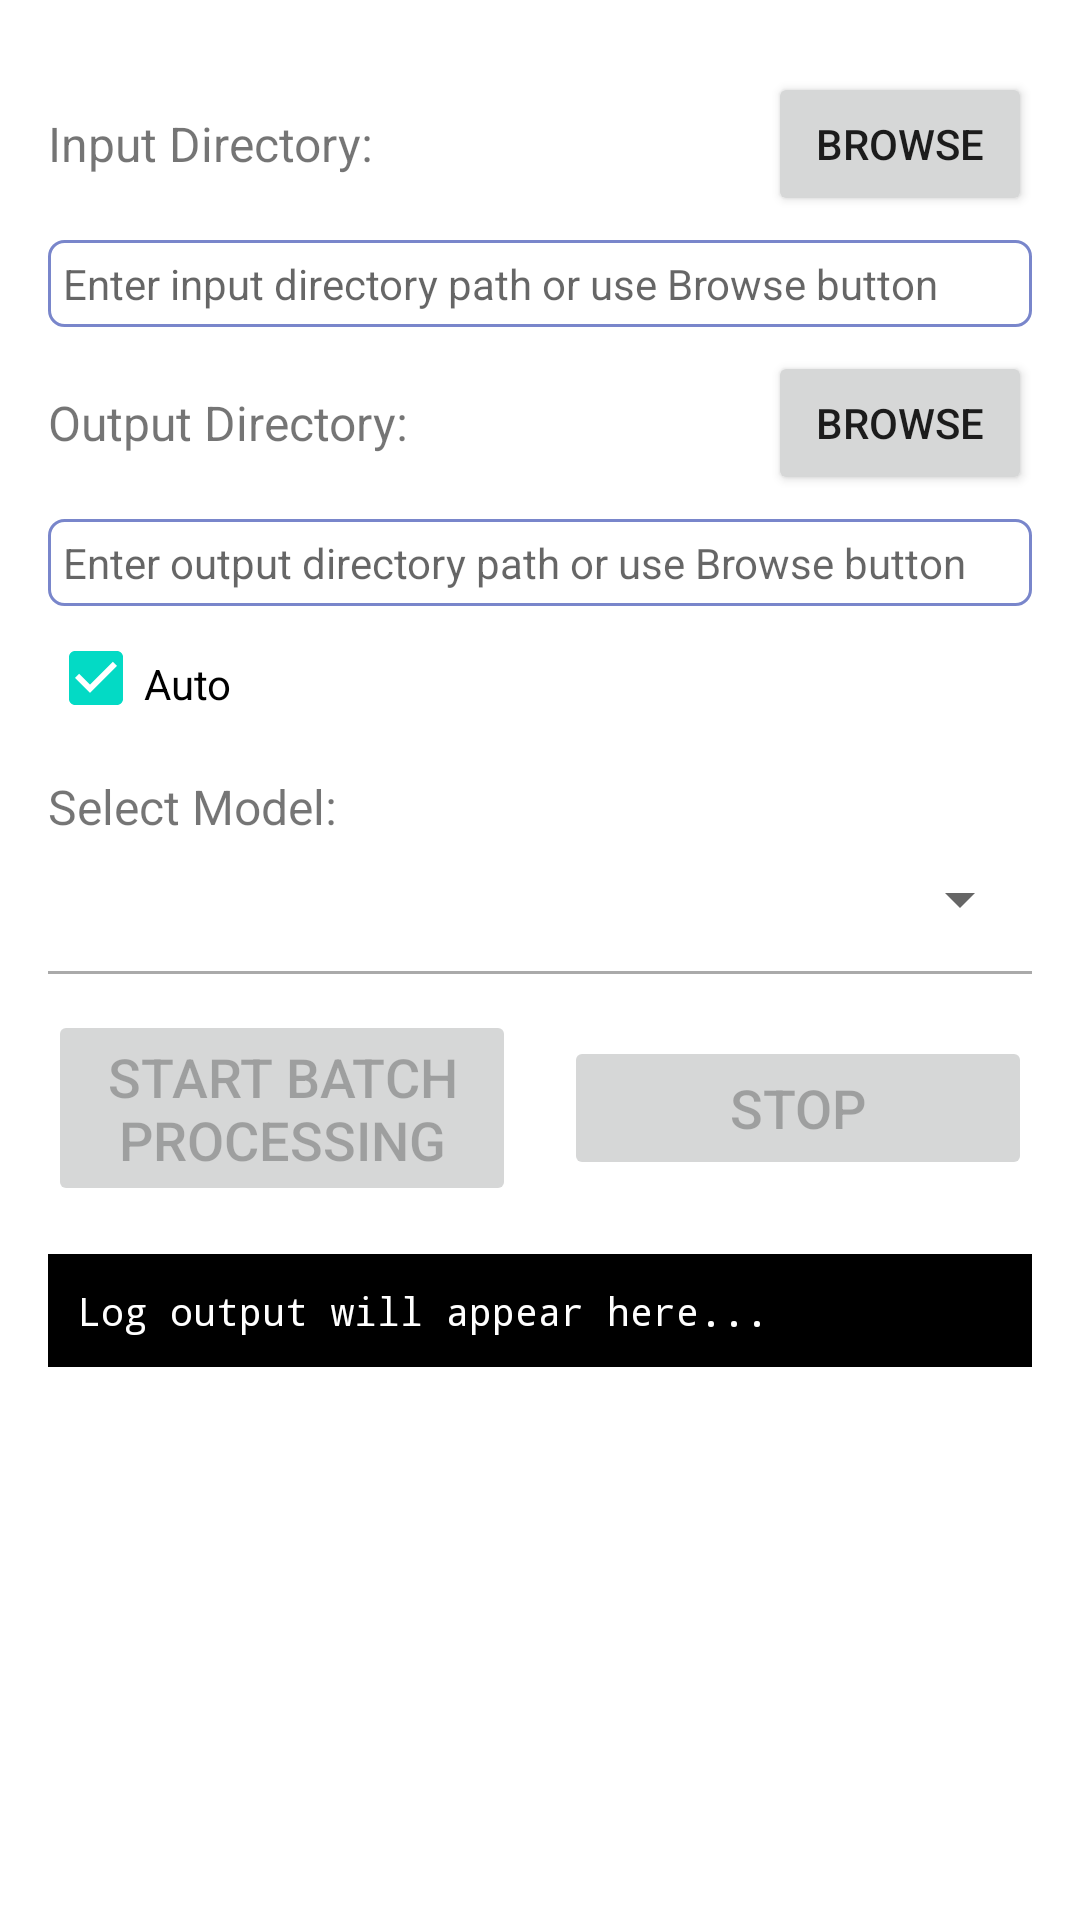

Android layout source for this screen:
<!-- AndroidManifest.xml: application theme Theme.RealSR -->
<!-- res/layout/activity_directory_process.xml -->
<?xml version="1.0" encoding="utf-8"?>

<LinearLayout xmlns:android="http://schemas.android.com/apk/res/android"
    xmlns:tools="http://schemas.android.com/tools"
    android:layout_width="match_parent"
    android:layout_height="match_parent"
    android:orientation="vertical"
    android:padding="16dp"
    tools:context=".DirectoryProcessActivity">

    <LinearLayout
        android:layout_width="match_parent"
        android:layout_height="wrap_content"
        android:orientation="horizontal"
        android:gravity="center_vertical"
        android:paddingVertical="8dp">

        <TextView
            android:layout_width="0dp"
            android:layout_height="wrap_content"
            android:layout_weight="1"
            android:text="@string/dir_input_label"
            android:textSize="16sp" />

        <Button
            android:id="@+id/btn_select_input_dir"
            android:layout_width="wrap_content"
            android:layout_height="wrap_content"
            android:text="@string/dir_select_btn" />
    </LinearLayout>

    <EditText
        android:id="@+id/et_input_dir_path"
        android:layout_width="match_parent"
        android:layout_height="wrap_content"
        android:background="@drawable/round_corner_bg"
        android:ems="10"
        android:hint="@string/dir_input_hint"
        android:textSize="14sp"
        android:singleLine="false"
        android:inputType="textMultiLine"
        android:minLines="1"
        android:maxLines="4"
        android:scrollbars="vertical"
        android:padding="5dp" />

    <TextView
        android:id="@+id/tv_input_file_count"
        android:layout_width="match_parent"
        android:layout_height="wrap_content"
        android:visibility="gone"
        android:paddingTop="4dp"
        android:paddingBottom="12dp"
        android:text=""
        android:textSize="13sp"
        android:textColor="@android:color/darker_gray" />

    <LinearLayout
        android:layout_width="match_parent"
        android:layout_height="wrap_content"
        android:orientation="horizontal"
        android:gravity="center_vertical"
        android:paddingVertical="8dp">

        <TextView
            android:layout_width="0dp"
            android:layout_height="wrap_content"
            android:layout_weight="1"
            android:text="@string/dir_output_label"
            android:textSize="16sp" />

        <Button
            android:id="@+id/btn_select_output_dir"
            android:layout_width="wrap_content"
            android:layout_height="wrap_content"
            android:text="@string/dir_select_btn" />
    </LinearLayout>

    <EditText
        android:id="@+id/et_output_dir_path"
        android:layout_width="match_parent"
        android:layout_height="wrap_content"
        android:background="@drawable/round_corner_bg"
        android:ems="10"
        android:hint="@string/dir_output_hint"
        android:textSize="14sp"
        android:singleLine="false"
        android:inputType="textMultiLine"
        android:minLines="1"
        android:maxLines="4"
        android:scrollbars="vertical"
        android:padding="5dp" />

    <CheckBox
        android:id="@+id/cb_auto_output"
        android:layout_width="wrap_content"
        android:layout_height="wrap_content"
        android:text="@string/dir_auto_output_label"
        android:checked="true"
        android:paddingTop="4dp" />

    <LinearLayout
        android:layout_width="match_parent"
        android:layout_height="wrap_content"
        android:orientation="horizontal"
        android:gravity="center_vertical"
        android:paddingVertical="8dp">

        <TextView
            android:layout_width="0dp"
            android:layout_height="wrap_content"
            android:layout_weight="1"
            android:text="@string/dir_model_label"
            android:textSize="16sp" />
    </LinearLayout>

    <Spinner
        android:id="@+id/spinner_model"
        android:layout_width="match_parent"
        android:layout_height="wrap_content"
        android:paddingBottom="8dp" />

    <View
        android:layout_width="match_parent"
        android:layout_height="1dp"
        android:background="@android:color/darker_gray"
        android:layout_marginVertical="12dp" />

    <LinearLayout
        android:layout_width="match_parent"
        android:layout_height="wrap_content"
        android:orientation="horizontal"
        android:gravity="center">

        <Button
            android:id="@+id/btn_start_process"
            android:layout_width="0dp"
            android:layout_height="wrap_content"
            android:layout_weight="1"
            android:layout_marginEnd="8dp"
            android:text="@string/dir_start_btn"
            android:textSize="18sp"
            android:enabled="false" />

        <Button
            android:id="@+id/btn_stop_process"
            android:layout_width="0dp"
            android:layout_height="wrap_content"
            android:layout_weight="1"
            android:layout_marginStart="8dp"
            android:text="@string/dir_stop_btn"
            android:textSize="18sp"
            android:enabled="false" />
    </LinearLayout>

    <ScrollView
        android:layout_width="match_parent"
        android:layout_height="0dp"
        android:layout_weight="1"
        android:layout_marginTop="16dp">

        <TextView
            android:id="@+id/tv_log"
            android:layout_width="match_parent"
            android:layout_height="wrap_content"
            android:background="@android:color/black"
            android:padding="10dp"
            android:textColor="@android:color/white"
            android:textSize="13sp"
            android:fontFamily="monospace"
            android:text="@string/dir_log_hint" />
    </ScrollView>

</LinearLayout>
<!-- resources referenced by this layout -->
<resources>
  <!-- drawable round_corner_bg (drawable) -->
  <?xml version="1.0" encoding="UTF-8"?>
  
  <selector xmlns:android="http://schemas.android.com/apk/res/android">
      <item android:state_window_focused="false" android:drawable="@drawable/round_corner_bg_normal" />
      <item android:state_focused="true" android:drawable="@drawable/round_corner_bg_focused" />
  </selector>
  <string name="dir_auto_output_label">Auto</string>
  <string name="dir_input_hint">Enter input directory path or use Browse button</string>
  <string name="dir_input_label">Input Directory:</string>
  <string name="dir_log_hint">Log output will appear here...</string>
  <string name="dir_model_label">Select Model:</string>
  <string name="dir_output_hint">Enter output directory path or use Browse button</string>
  <string name="dir_output_label">Output Directory:</string>
  <string name="dir_select_btn">Browse</string>
  <string name="dir_start_btn">Start Batch Processing</string>
  <string name="dir_stop_btn">Stop</string>
  <style name="Theme.RealSR" parent="Theme.MaterialComponents.DayNight.DarkActionBar">
          
          <item name="colorPrimary">@color/purple_500</item>
          <item name="colorPrimaryVariant">@color/purple_700</item>
          <item name="colorOnPrimary">@color/white</item>
          
          <item name="colorSecondary">@color/teal_200</item>
          <item name="colorSecondaryVariant">@color/teal_700</item>
          <item name="colorOnSecondary">@color/black</item>
          
          <item name="android:statusBarColor" tools:targetApi="l">?attr/colorPrimaryVariant</item>
          
      </style>
  <!-- drawable round_corner_bg_normal (drawable) -->
  <?xml version="1.0" encoding="utf-8"?>
  
  <shape xmlns:android="http://schemas.android.com/apk/res/android"
      android:shape="rectangle">
  
      
      <corners android:radius="5dp" />
      
      <stroke
          android:width="1dp"
          android:color="@color/colorTextEditBorder"/>
  
  </shape>
  <!-- drawable round_corner_bg_focused (drawable) -->
  <?xml version="1.0" encoding="utf-8"?>
  
  <shape xmlns:android="http://schemas.android.com/apk/res/android"
      android:shape="rectangle">
  
      
      <corners android:radius="5dp" />
      
      <stroke
          android:width="1dp"
          android:color="@color/colorTextEditBorder2"/>
  
  </shape>
  <color name="purple_500">#FF6200EE</color>
  <color name="purple_700">#FF3700B3</color>
  <color name="white">#FFFFFFFF</color>
  <color name="teal_200">#FF03DAC5</color>
  <color name="teal_700">#FF018786</color>
  <color name="black">#FF000000</color>
  <color name="colorTextEditBorder">#7986CB</color>
  <color name="colorTextEditBorder2">#FF8A65</color>
</resources>
